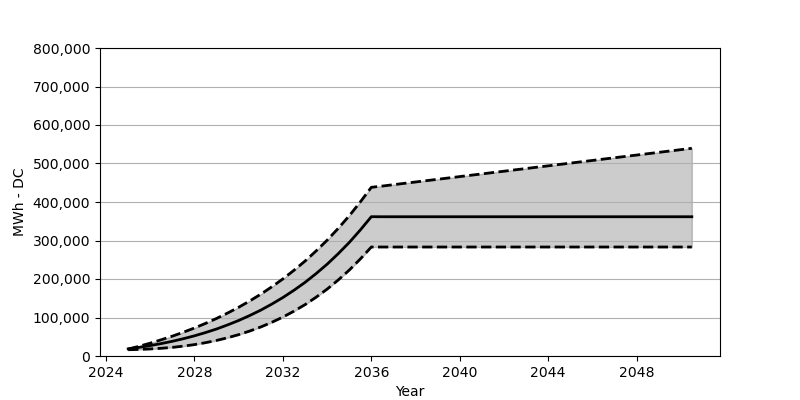

The data file committed next to this chart (first rows):
Date, Low, Base, High
2025-01, 16319, 18566, 17937
2025-07, 17082, 22473, 25349
2026-01, 18298, 27071, 33421
2026-07, 20040, 32266, 42173
2027-01, 22422, 38215, 51575
2027-07, 25617, 44864, 61750
2028-01, 29617, 52410, 72749
2028-07, 34607, 60842, 84687
2029-01, 40452, 70203, 97603
2029-07, 47431, 80707, 111572
2030-01, 55482, 92274, 126612
2030-07, 64822, 105057, 142931
2031-01, 75419, 119190, 160569
2031-07, 87511, 134756, 179641
2032-01, 101129, 151889, 200217
2032-07, 116376, 170662, 222515
2033-01, 133457, 191238, 246586
2033-07, 152590, 213804, 272677
2034-01, 173744, 238462, 300810
2034-07, 197155, 265420, 331190
2035-01, 223082, 294841, 364168
2035-07, 251658, 326901, 399753
2036-01, 283089, 361838, 438174
2036-07, 283089, 361693, 441411
2037-01, 283089, 361704, 444988
2037-07, 283089, 361704, 448483
2038-01, 283089, 361704, 451978
2038-07, 283089, 361704, 455483
2039-01, 283089, 361704, 458967
2039-07, 283089, 361704, 462472
2040-01, 283089, 361704, 465977
2040-07, 283089, 361704, 469513
2041-01, 283089, 361704, 472956
2041-07, 283089, 361704, 476502
2042-01, 283089, 361704, 479935
2042-07, 283089, 361704, 483533
2043-01, 283089, 361704, 486914
2043-07, 283089, 361704, 490522
2044-01, 283089, 361704, 493914
2044-07, 283089, 361704, 497501
2045-01, 283089, 361704, 500913
2045-07, 283089, 361704, 504480
2046-01, 283089, 361704, 507892
2046-07, 283089, 361704, 511459
2047-01, 283089, 361704, 514944
2047-07, 283089, 361704, 518438
2048-01, 283089, 361704, 521954
2048-07, 283089, 361704, 525428
2049-01, 283089, 361704, 528943
2049-07, 283089, 361704, 532438
2050-01, 283089, 361704, 535984
2050-07, 283089, 361704, 539427
